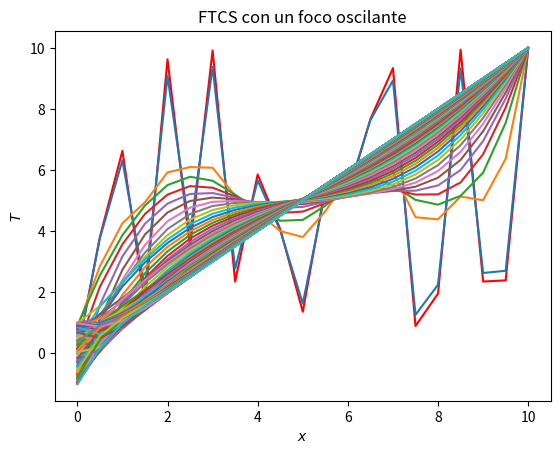

Reproduce this figure in Python.
# Javier Mariño
import matplotlib.pyplot as plt
import numpy as np

dimt = 2000 # número de iteraciones temporales
deltat = 0.1; deltax = 0.5; alfa = 0.1; N = 20 # parámetros naturales de la discretización
s = alfa*deltat/deltax**2 # calculamos la estabilidad
t=0; w=0.5 #parámetros para la oscilacion de un foco

T = np.zeros(N+1); np.random.seed(30)
T=10*np.random.rand(N+1);
T[0]=np.sin(w*t)
T[N]=10


plt.close('all')
plt.plot(np.arange(N+1)*deltax,T,'-r'); plt.pause(0.00001)

for n in range(dimt):

	for i in range(1,N):
		T[i] = T[i]+alfa*deltat/deltax**2*(T[i+1]-2.*T[i]+T[i-1])
	T[0]=np.sin(w*t)
	T[N]=10
	t += deltat

	if n%20==0:
		plt.plot(np.arange(N+1)*deltax,T)
		plt.pause(0.00001)
		plt.show()

plt.xlabel('$x$')
plt.ylabel('$T$')
plt.title('FTCS con un foco oscilante')